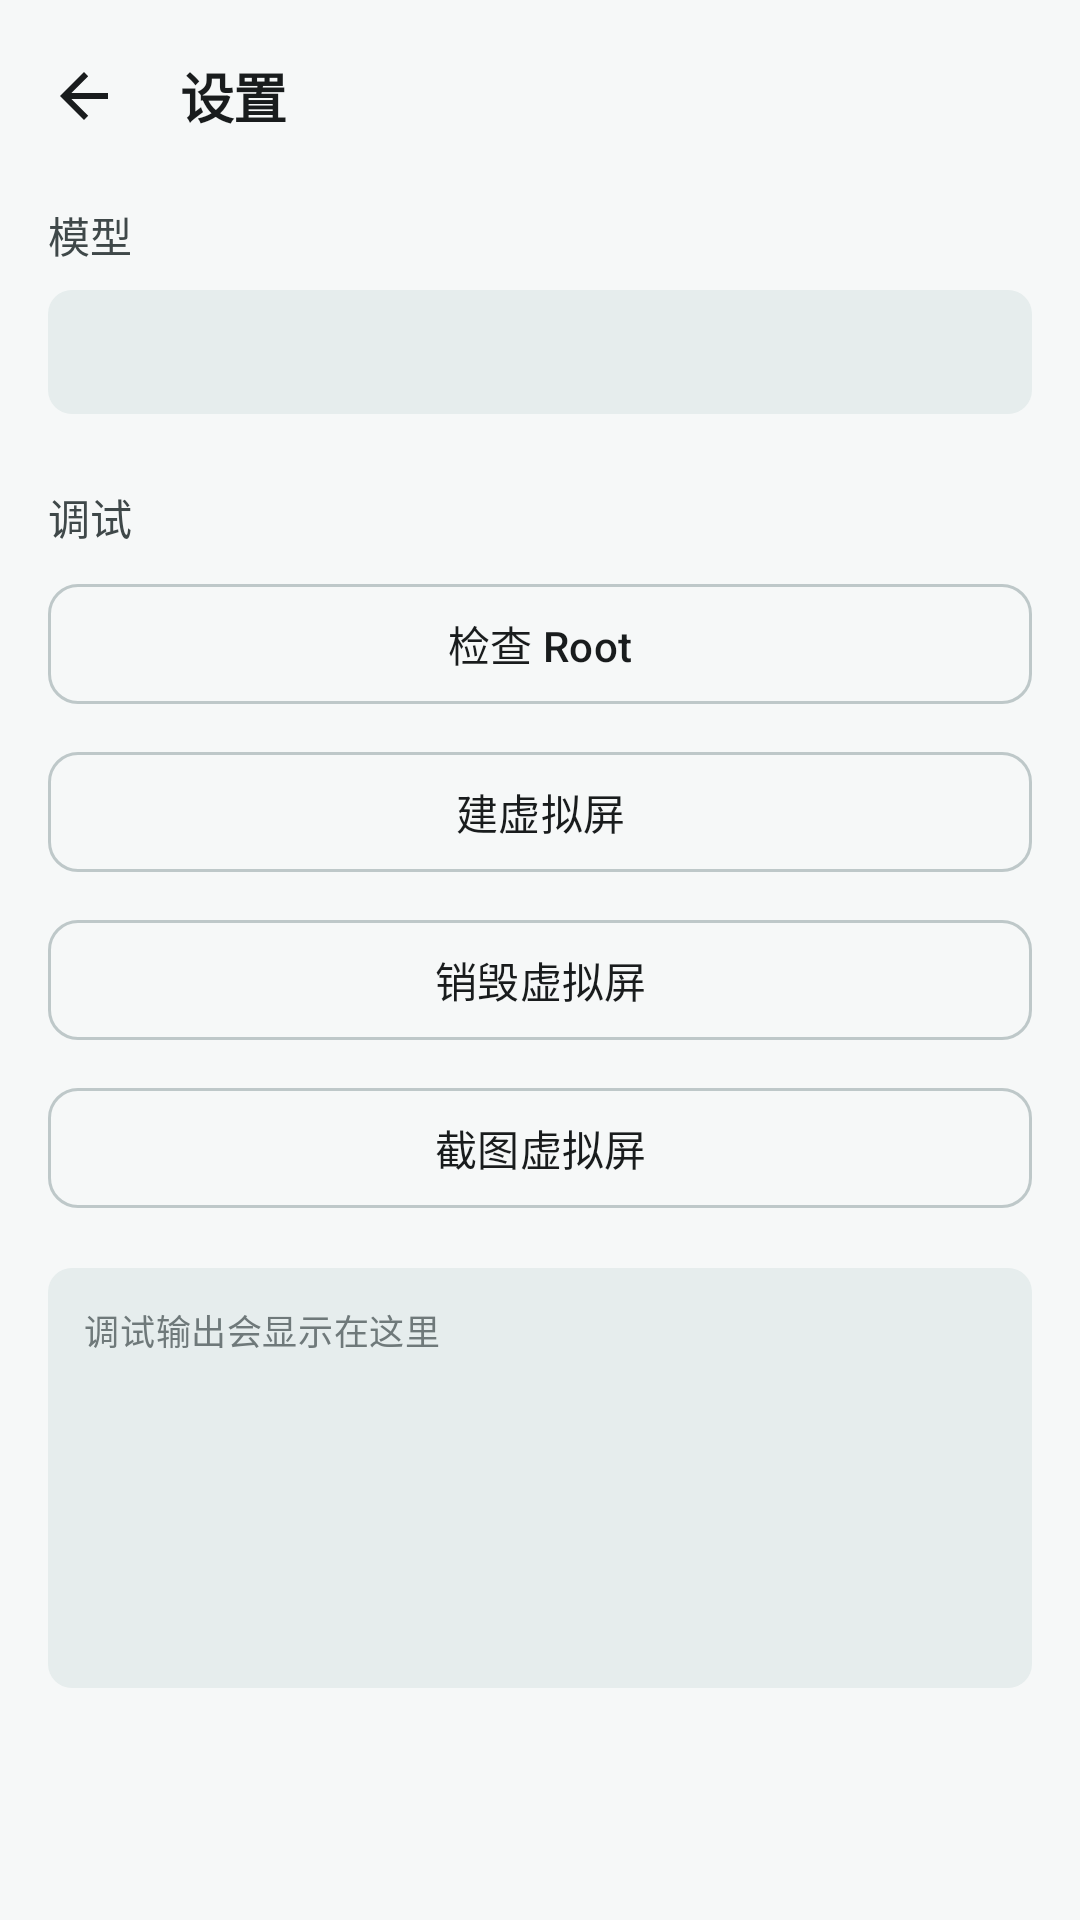

This screen was rendered from an Android layout file. Write that file and the resources it references.
<!-- AndroidManifest.xml: application theme Theme.AndroidUse -->
<!-- res/layout/activity_settings.xml -->
<?xml version="1.0" encoding="utf-8"?>
<androidx.coordinatorlayout.widget.CoordinatorLayout xmlns:android="http://schemas.android.com/apk/res/android"
    xmlns:app="http://schemas.android.com/apk/res-auto"
    android:fitsSystemWindows="true"
    android:layout_width="match_parent"
    android:layout_height="match_parent"
    android:background="?attr/colorSurface">

    <com.google.android.material.appbar.AppBarLayout
        android:layout_width="match_parent"
        android:layout_height="wrap_content"
        android:background="?attr/colorSurface"
        app:liftOnScroll="true">

        <com.google.android.material.appbar.MaterialToolbar
            android:id="@+id/toolbar"
            android:layout_width="match_parent"
            android:layout_height="?attr/actionBarSize"
            app:navigationIcon="?attr/homeAsUpIndicator"
            app:title="@string/settings_title" />
    </com.google.android.material.appbar.AppBarLayout>

    <androidx.core.widget.NestedScrollView
        android:layout_width="match_parent"
        android:layout_height="match_parent"
        android:clipToPadding="false"
        android:fillViewport="true"
        app:layout_behavior="@string/appbar_scrolling_view_behavior">

        <LinearLayout
            android:layout_width="match_parent"
            android:layout_height="wrap_content"
            android:orientation="vertical"
            android:paddingStart="16dp"
            android:paddingTop="4dp"
            android:paddingEnd="16dp"
            android:paddingBottom="24dp">

            
            <TextView
                android:layout_width="match_parent"
                android:layout_height="wrap_content"
                android:text="@string/settings_section_model"
                android:textAppearance="@style/TextAppearance.AndroidUse.SectionTitle" />

            <TextView
                android:id="@+id/tvConfig"
                android:layout_width="match_parent"
                android:layout_height="wrap_content"
                android:layout_marginTop="8dp"
                android:background="@drawable/bg_code_block"
                android:padding="12dp"
                android:textAppearance="@style/TextAppearance.AndroidUse.Mono"
                android:textIsSelectable="true" />

            
            <TextView
                android:layout_width="match_parent"
                android:layout_height="wrap_content"
                android:layout_marginTop="24dp"
                android:text="@string/settings_section_debug"
                android:textAppearance="@style/TextAppearance.AndroidUse.SectionTitle" />

            <com.google.android.material.button.MaterialButton
                android:id="@+id/btnCheckRoot"
                style="@style/Widget.AndroidUse.Button.Debug"
                android:layout_width="match_parent"
                android:layout_height="wrap_content"
                android:layout_marginTop="8dp"
                android:text="@string/debug_check_root" />

            <com.google.android.material.button.MaterialButton
                android:id="@+id/btnCreateScreen"
                style="@style/Widget.AndroidUse.Button.Debug"
                android:layout_width="match_parent"
                android:layout_height="wrap_content"
                android:layout_marginTop="8dp"
                android:text="@string/debug_create_screen" />

            <com.google.android.material.button.MaterialButton
                android:id="@+id/btnDestroyScreen"
                style="@style/Widget.AndroidUse.Button.Debug"
                android:layout_width="match_parent"
                android:layout_height="wrap_content"
                android:layout_marginTop="8dp"
                android:text="@string/debug_destroy_screen" />

            <com.google.android.material.button.MaterialButton
                android:id="@+id/btnCapture"
                style="@style/Widget.AndroidUse.Button.Debug"
                android:layout_width="match_parent"
                android:layout_height="wrap_content"
                android:layout_marginTop="8dp"
                android:text="@string/debug_capture" />

            <com.google.android.material.imageview.ShapeableImageView
                android:id="@+id/ivPreview"
                android:layout_width="wrap_content"
                android:layout_height="wrap_content"
                android:layout_gravity="center_horizontal"
                android:layout_marginTop="16dp"
                android:adjustViewBounds="true"
                android:background="?attr/colorSurfaceContainerHigh"
                android:contentDescription="@string/preview_content_description"
                android:maxHeight="320dp"
                android:scaleType="fitCenter"
                android:visibility="gone"
                app:shapeAppearanceOverlay="@style/ShapeAppearance.AndroidUse.Preview" />

            <FrameLayout
                android:layout_width="match_parent"
                android:layout_height="wrap_content"
                android:layout_marginTop="16dp"
                android:background="@drawable/bg_code_block"
                android:minHeight="140dp">

                <TextView
                    android:id="@+id/tvDebugLog"
                    android:layout_width="match_parent"
                    android:layout_height="wrap_content"
                    android:hint="@string/debug_log_empty"
                    android:padding="12dp"
                    android:textAppearance="@style/TextAppearance.AndroidUse.MonoSmall"
                    android:textColorHint="?attr/colorOutline"
                    android:textIsSelectable="true" />
            </FrameLayout>
        </LinearLayout>
    </androidx.core.widget.NestedScrollView>
</androidx.coordinatorlayout.widget.CoordinatorLayout>
<!-- resources referenced by this layout -->
<resources>
  <!-- drawable bg_code_block (drawable) -->
  <shape xmlns:android="http://schemas.android.com/apk/res/android"
      android:shape="rectangle">
      <solid android:color="@color/au_code_bg" />
      <corners android:radius="8dp" />
  </shape>
  <string name="debug_capture">截图虚拟屏</string>
  <string name="debug_check_root">检查 Root</string>
  <string name="debug_create_screen">建虚拟屏</string>
  <string name="debug_destroy_screen">销毁虚拟屏</string>
  <string name="debug_log_empty">调试输出会显示在这里</string>
  <string name="preview_content_description">虚拟屏截图预览</string>
  <string name="settings_section_debug">调试</string>
  <string name="settings_section_model">模型</string>
  <string name="settings_title">设置</string>
  <style name="ShapeAppearance.AndroidUse.Preview" parent="ShapeAppearance.Material3.MediumComponent">
          <item name="cornerFamily">rounded</item>
          <item name="cornerSize">10dp</item>
      </style>
  <style name="TextAppearance.AndroidUse.MonoSmall" parent="TextAppearance.AndroidUse.Mono">
          <item name="android:textSize">11.5sp</item>
      </style>
  <style name="TextAppearance.AndroidUse.SectionTitle" parent="TextAppearance.Material3.TitleSmall">
          <item name="android:fontFamily">sans-serif-medium</item>
          <item name="android:textSize">14sp</item>
          <item name="android:textColor">?attr/colorOnSurfaceVariant</item>
      </style>
  <color name="au_code_bg">#E6EDED</color>
  <color name="au_on_code">#1E2A2B</color>
  <color name="au_primary">#146E74</color>
  <color name="au_on_primary">#FFFFFF</color>
  <color name="au_primary_container">#C7ECEE</color>
  <color name="au_on_primary_container">#032022</color>
  <color name="au_primary_inverse">#6FD3D6</color>
  <color name="au_secondary">#4F6367</color>
  <color name="au_on_secondary">#FFFFFF</color>
  <color name="au_secondary_container">#D3E5E8</color>
  <color name="au_on_secondary_container">#0B1E21</color>
  <color name="au_tertiary">#8A5A00</color>
  <color name="au_on_tertiary">#FFFFFF</color>
  <color name="au_tertiary_container">#FFDEA8</color>
  <color name="au_on_tertiary_container">#2C1900</color>
  <color name="au_error">#B3261E</color>
  <color name="au_on_error">#FFFFFF</color>
  <color name="au_error_container">#F9DEDC</color>
  <color name="au_on_error_container">#410E0B</color>
  <color name="au_background">#F6F8F8</color>
  <color name="au_on_background">#191C1D</color>
  <color name="au_surface">#F6F8F8</color>
  <color name="au_on_surface">#191C1D</color>
  <color name="au_surface_variant">#DCE4E5</color>
  <color name="au_on_surface_variant">#3F4849</color>
  <color name="au_surface_inverse">#2E3132</color>
  <color name="au_on_surface_inverse">#EFF1F1</color>
  <color name="au_surface_dim">#D6DADB</color>
  <color name="au_surface_bright">#F6F8F8</color>
  <color name="au_surface_container_lowest">#FFFFFF</color>
  <color name="au_surface_container_low">#F0F4F4</color>
  <color name="au_surface_container">#EAEEEF</color>
  <color name="au_surface_container_high">#E4E9E9</color>
  <color name="au_surface_container_highest">#DEE3E4</color>
  <color name="au_outline">#6F797A</color>
  <color name="au_outline_variant">#BEC8C9</color>
  <style name="Widget.AndroidUse.Toolbar" parent="Widget.Material3.Toolbar.Surface">
          <item name="titleTextAppearance">@style/TextAppearance.AndroidUse.ToolbarTitle</item>
          <item name="titleTextColor">?attr/colorOnSurface</item>
          <item name="android:background">?attr/colorSurface</item>
      </style>
  <style name="Widget.AndroidUse.Card" parent="Widget.Material3.CardView.Filled">
          <item name="cardBackgroundColor">?attr/colorSurfaceContainerLow</item>
          <item name="cardElevation">0dp</item>
          <item name="cardCornerRadius">10dp</item>
          <item name="strokeWidth">0dp</item>
      </style>
</resources>
